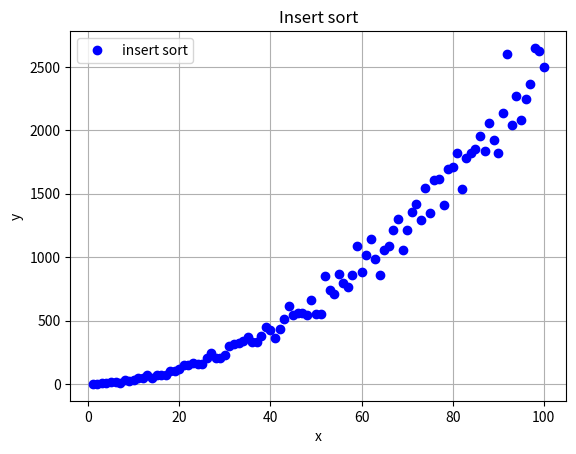

Write Python code to recreate this figure.
import matplotlib.pyplot as plt
from mpl_toolkits.mplot3d import Axes3D
import random

times = 0

def insertSort(lista):
    global times
    for i in range(1, len(lista)):
        times += 1
        actual = lista[i]
        posicion = i
        while posicion > 0 and lista[posicion-1] > actual:
            times += 1
            lista[posicion] = lista[posicion-1]
            posicion = posicion-1
        lista[posicion] = actual
    return lista

TAM = 101
eje_x= list(range(1, TAM,1))
eje_y = []

lista_variable = []

for num in eje_x:
    lista_variable = random.sample(range(0,1000), num)
    times = 0
    lista_variable = insertSort(lista_variable)
    eje_y.append(times)


fig, ax = plt.subplots(facecolor='w', edgecolor='k')
ax.plot(eje_x,eje_y,marker="o",color="b",linestyle="None")
ax.set_xlabel('x')
ax.set_ylabel('y')
ax.grid(True)
ax.legend(["insert sort"])

plt.title("Insert sort")
plt.show()
